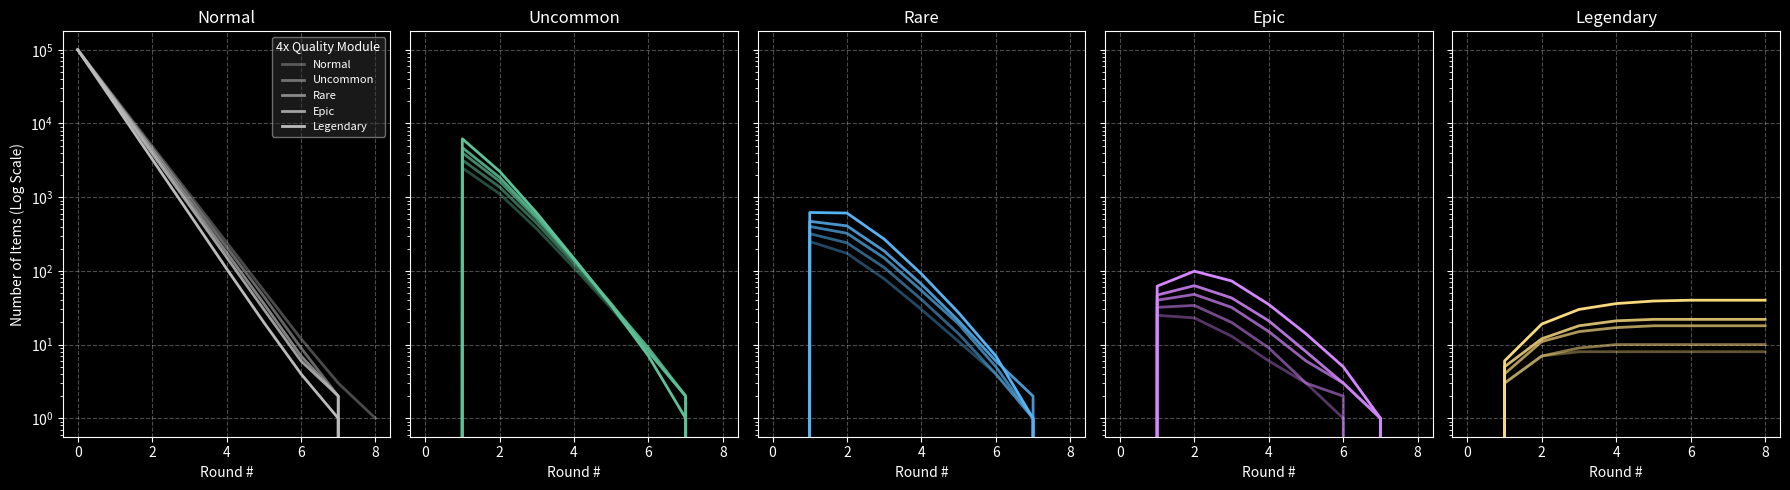

Reproduce this figure in Python.
import numpy as np
import pandas as pd
import matplotlib.pyplot as plt

###############################################################################
# 1) CONFIGURATION
###############################################################################

plt.style.use('dark_background')


# Base probabilities to test:
# We'll map each of these to a custom label in `custom_labels`.
base_probs_list = [0.10, 0.128, 0.16, 0.188, 0.248]

# Assign a word (label) for each base probability to appear in the legend
custom_labels = {
    0.10:  "Normal",
    0.128: "Uncommon",
    0.16:  "Rare",
    0.188: "Epic",
    0.248: "Legendary"
}

# Number of items initially in Normal
NUM_ITEMS = 100000

# 75% loss each round (below Legendary)
LOSS_PROB = 0.75

# Safety cap on number of rounds
MAX_ROUNDS = 8

# Rarity order and colors
RARITY_ORDER = ["Normal", "Uncommon", "Rare", "Epic", "Legendary"]
RARITY_COLORS = {
    "Normal":    '#BBBBBB',
    "Uncommon":  '#5ec197',
    "Rare":      '#57b2f2',
    "Epic":      '#d487ff',
    "Legendary": '#f7d97e'
}

###############################################################################
# 2) NESTED PROBABILITIES
###############################################################################

def build_nested_probs(base_p):

    p1 = base_p
    p2 = p1 * 0.10
    p3 = p2 * 0.10
    p4 = p3 * 0.10
    return [p1, p2, p3, p4]


def single_roll_distribution(num_in_bin, rarity_index, base_p):

    if rarity_index == 4:
        return {4: num_in_bin}

    tiers_above = 4 - rarity_index
    nested = build_nested_probs(base_p)[:tiers_above]
    if not nested:
        # no higher tier, remain where you are
        return {rarity_index: num_in_bin}

    thresholds = np.cumsum(nested)
    out_dict = {}
    cum_prev = 0.0
    for i, th in enumerate(thresholds):
        frac = th - cum_prev
        count_here = int(round(num_in_bin * frac))
        new_index = rarity_index + (i + 1)
        out_dict[new_index] = out_dict.get(new_index, 0) + count_here
        cum_prev = th

    # remainder remain in current rarity
    remain_frac = 1.0 - thresholds[-1]
    if remain_frac < 0:
        remain_frac = 0
    remain_count = int(round(num_in_bin * remain_frac))
    out_dict[rarity_index] = out_dict.get(rarity_index, 0) + remain_count
    return out_dict


###############################################################################
# 3) ONE ROUND OF PROCESSING (WITH 75% LOSS BELOW LEGENDARY)
###############################################################################

def apply_round(distribution, base_p, loss_prob=0.75):

    new_dist = np.zeros(5, dtype=int)
    
    # Legendary stays
    new_dist[4] = distribution[4]
    
    # process bins 0..3
    for rarity_idx in [0,1,2,3]:
        count = distribution[rarity_idx]
        if count <= 0:
            continue
        
        # remove 75%
        lost = int(round(count * loss_prob))
        survivors = count - lost
        if survivors <= 0:
            continue

        outcome = single_roll_distribution(survivors, rarity_idx, base_p)
        for r_i, c_i in outcome.items():
            new_dist[r_i] += c_i
    
    return new_dist


###############################################################################
# 4) RUN THE SIM UNTIL ALL LEGENDARY OR STABLE, RECORD HISTORY
###############################################################################

def run_sim_and_get_history(base_p, num_items, loss_prob=0.75, max_rounds=50):
    dist = np.zeros(5, dtype=int)
    dist[0] = num_items

    history = [dist.copy()]  # store the initial distribution (round 0)
    
    for round_i in range(max_rounds):
        new_dist = apply_round(dist, base_p, loss_prob)
        
        # store
        history.append(new_dist.copy())

        # check stability
        if np.array_equal(new_dist, dist):
            break
        
        dist = new_dist
        
        # check if all are Legendary
        total = dist.sum()
        if total == dist[4]:
            break

    return history  # list of arrays, each array length=5


###############################################################################
# 5) MAIN: RUN FOR MULTIPLE PROBS, PLOT "ROUND VS NUMBER OF ITEMS"
###############################################################################

def main():
    # We'll store the round-by-round history for each base probability
    all_histories = {}
    
    for bp in base_probs_list:
        label_name = custom_labels.get(bp, f"{bp*100:.2f}%")  # fallback if not in dict
        print(f"Running for base_p={bp*100:.2f}% => label='{label_name}'")
        hist = run_sim_and_get_history(bp, NUM_ITEMS, LOSS_PROB, MAX_ROUNDS)
        all_histories[bp] = hist
    
    # We'll create 5 subplots, one for each rarity
    fig, axes = plt.subplots(nrows=1, ncols=5, figsize=(18,5), sharey=True)
    
    # We'll define alpha range for base probabilities
    alpha_values = np.linspace(0.4, 1.0, len(base_probs_list))

    for cat_idx, rarity in enumerate(RARITY_ORDER):
        ax = axes[cat_idx]
        color = RARITY_COLORS[rarity]

        # We'll plot one line per base probability
        for i, bp in enumerate(base_probs_list):
            alpha_val = alpha_values[i]
            # get the "word" label for this base probability
            label_name = custom_labels.get(bp, f"{bp*100:.2f}%")

            # extract the time series for this category
            hist_list = all_histories[bp]
            y_vals = [dist[cat_idx] for dist in hist_list]
            x_vals = range(len(hist_list))  # rounds

            # Only put legend labels on the first subplot for clarity
            label = None
            if cat_idx == 0:
                label = label_name

            ax.plot(
                x_vals,
                y_vals,
                color=color,
                alpha=alpha_val,
                label=label,
                linewidth=2
            )
        
        ax.set_title(rarity, color='white', fontsize=12)
        ax.set_xlabel("Round #", fontsize=10, color='white')
        if cat_idx == 0:
            ax.set_ylabel("Number of Items (Log Scale)", fontsize=10, color='white')
        ax.tick_params(axis='x', colors='white')
        ax.tick_params(axis='y', colors='white')
        ax.set_yscale('log')
        ax.grid(True, alpha=0.3, color='white', linestyle='--')

        # Add legend only to the first subplot
        if cat_idx == 0:
            ax.legend(
                title="4x Quality Module",
                fontsize=8,
                title_fontsize=9,
                facecolor='#333333',
                framealpha=0.5,
                loc='best'
            )
    
    # Adjust layout
    plt.tight_layout()
    plt.show()


if __name__ == "__main__":
    main()
